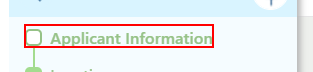
Task: Agency AQ End-To-End Automation is a UiPath-based RPA solution designed to streamline and standardize the full-cycle testing of business processes. The project automates test case execution, data validation, result logging, and reporting across integrated systems, reducing manual effort and ensuring consistent quality assurance. This solution enhances test coverage, improves testing accuracy, and accelerates the overall validation lifecycle within AQ workflows.
Workflow: Data Validation

Step 1 [try]: click on the element 'Applicant Information' in window 'agenci/iQ' (chrome.exe)

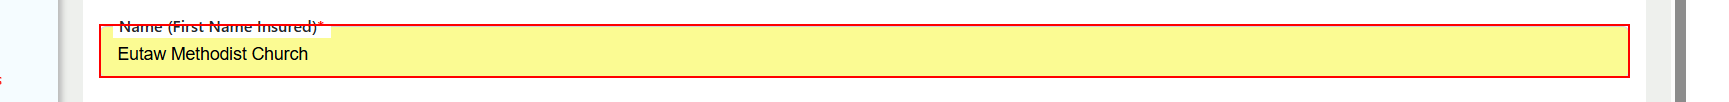
Step 2 [try]: get-text from the text box in window 'agenci/iQ' (chrome.exe)

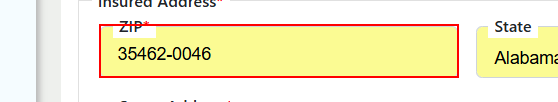
Step 3: get-text from the text box in window 'agenci/iQ' (chrome.exe)

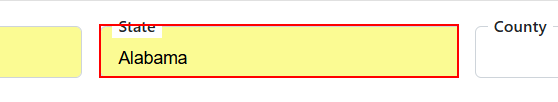
Step 4: get-text from the text box in window 'agenci/iQ' (chrome.exe)

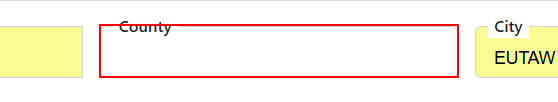
Step 5: get-text from the text box in window 'agenci/iQ' (chrome.exe)

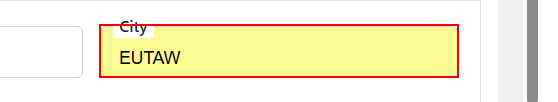
Step 6: get-text from the text box in window 'agenci/iQ' (chrome.exe)

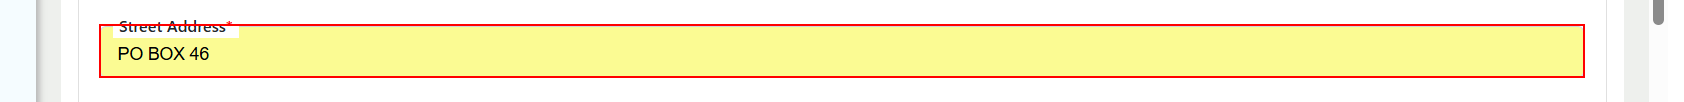
Step 7: get-text from the text box in window 'agenci/iQ' (chrome.exe)

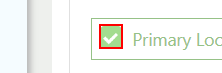
Step 8: get-text from the label 'Primary Location' in window 'agenci/iQ' (chrome.exe)

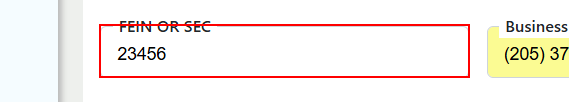
Step 9: get-text from the text box in window 'agenci/iQ' (chrome.exe)

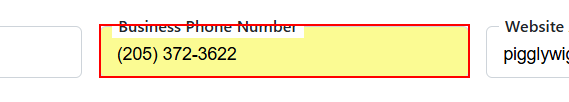
Step 10: get-text from the text box in window 'agenci/iQ' (chrome.exe)

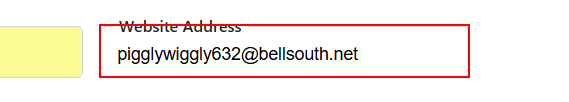
Step 11: get-text from the text box in window 'agenci/iQ' (chrome.exe)

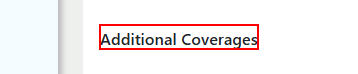
Step 12: hover over the label 'Additional Coverages' in window 'agenci/iQ' (chrome.exe)

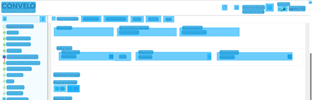
Step 13: CV Screen Scope Effective Date on the document 'agenci/iQ' in window 'agenci/iQ - Google Chrome' (chrome.exe)

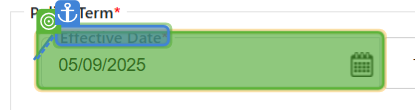
Step 14: get-text

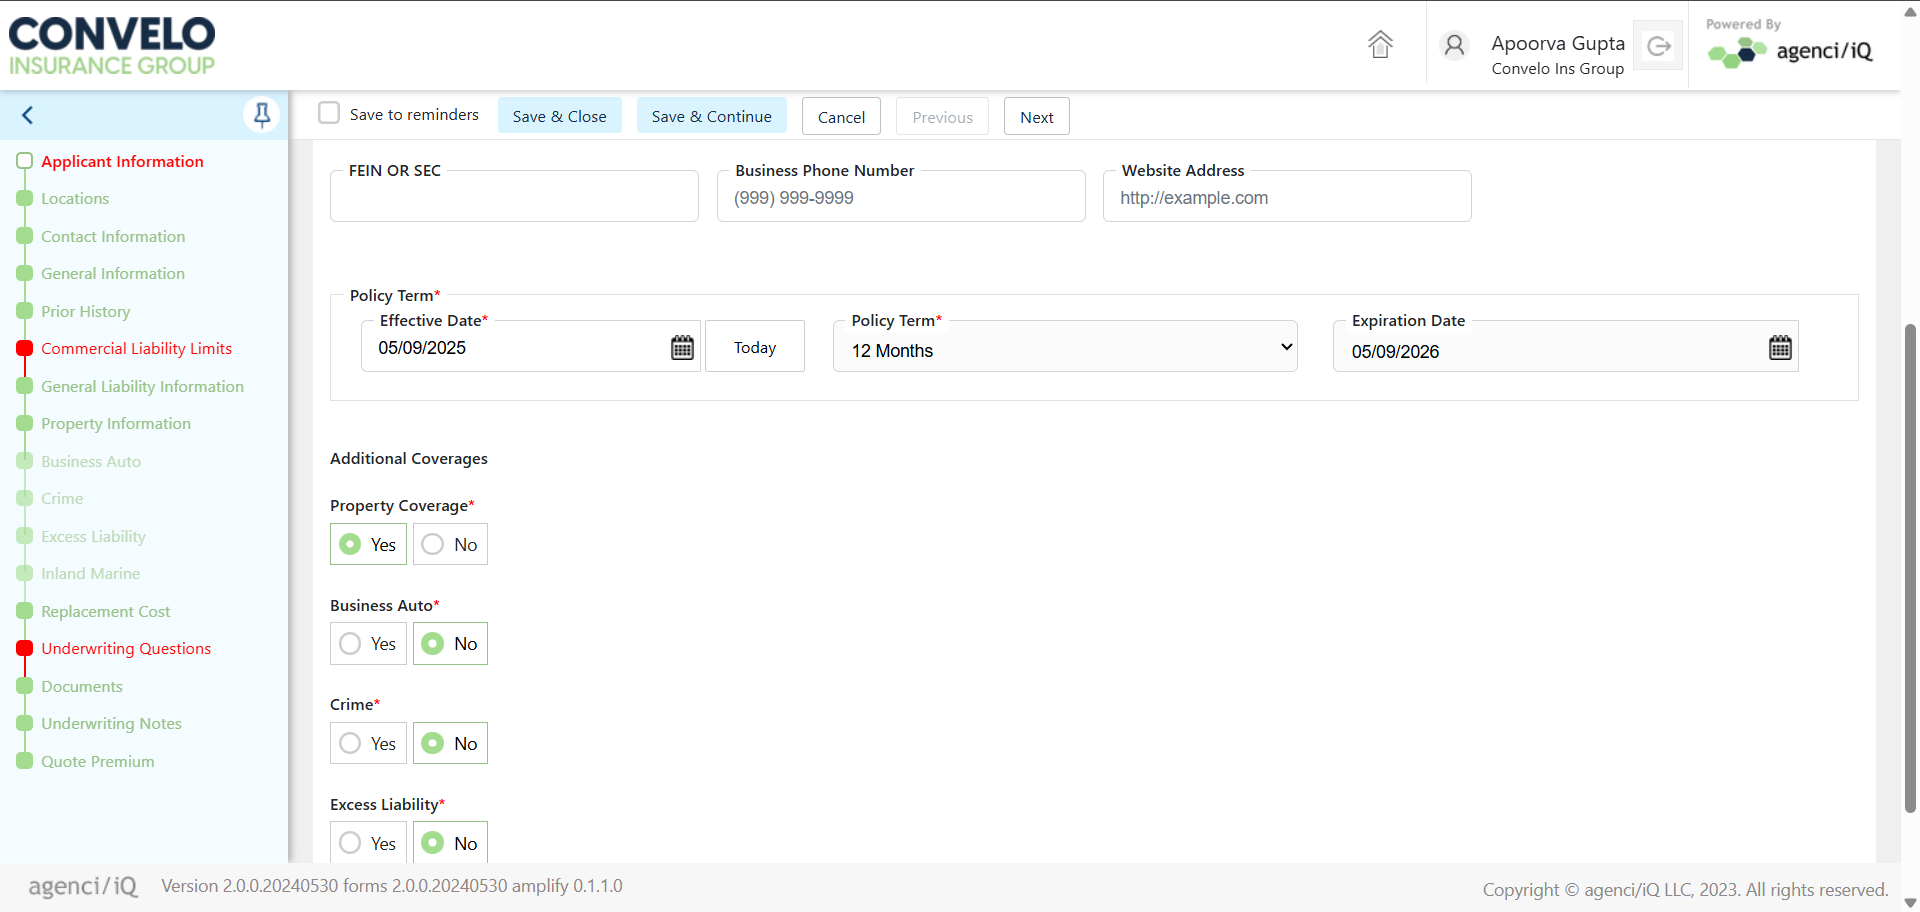
Step 15: Screen CV Get Text - 'Effectiv (Main)

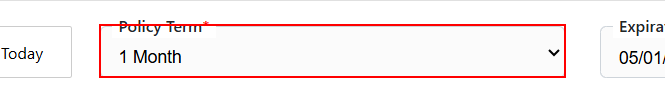
Step 16: get-text from the drop-down in window 'agenci/iQ' (chrome.exe)

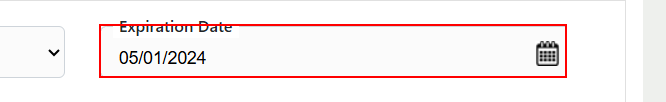
Step 17: get-text from the text box in window 'agenci/iQ' (chrome.exe)

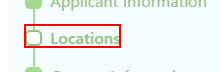
Step 18 [try]: click on the element 'Locations' in window 'agenci/iQ' (chrome.exe)
